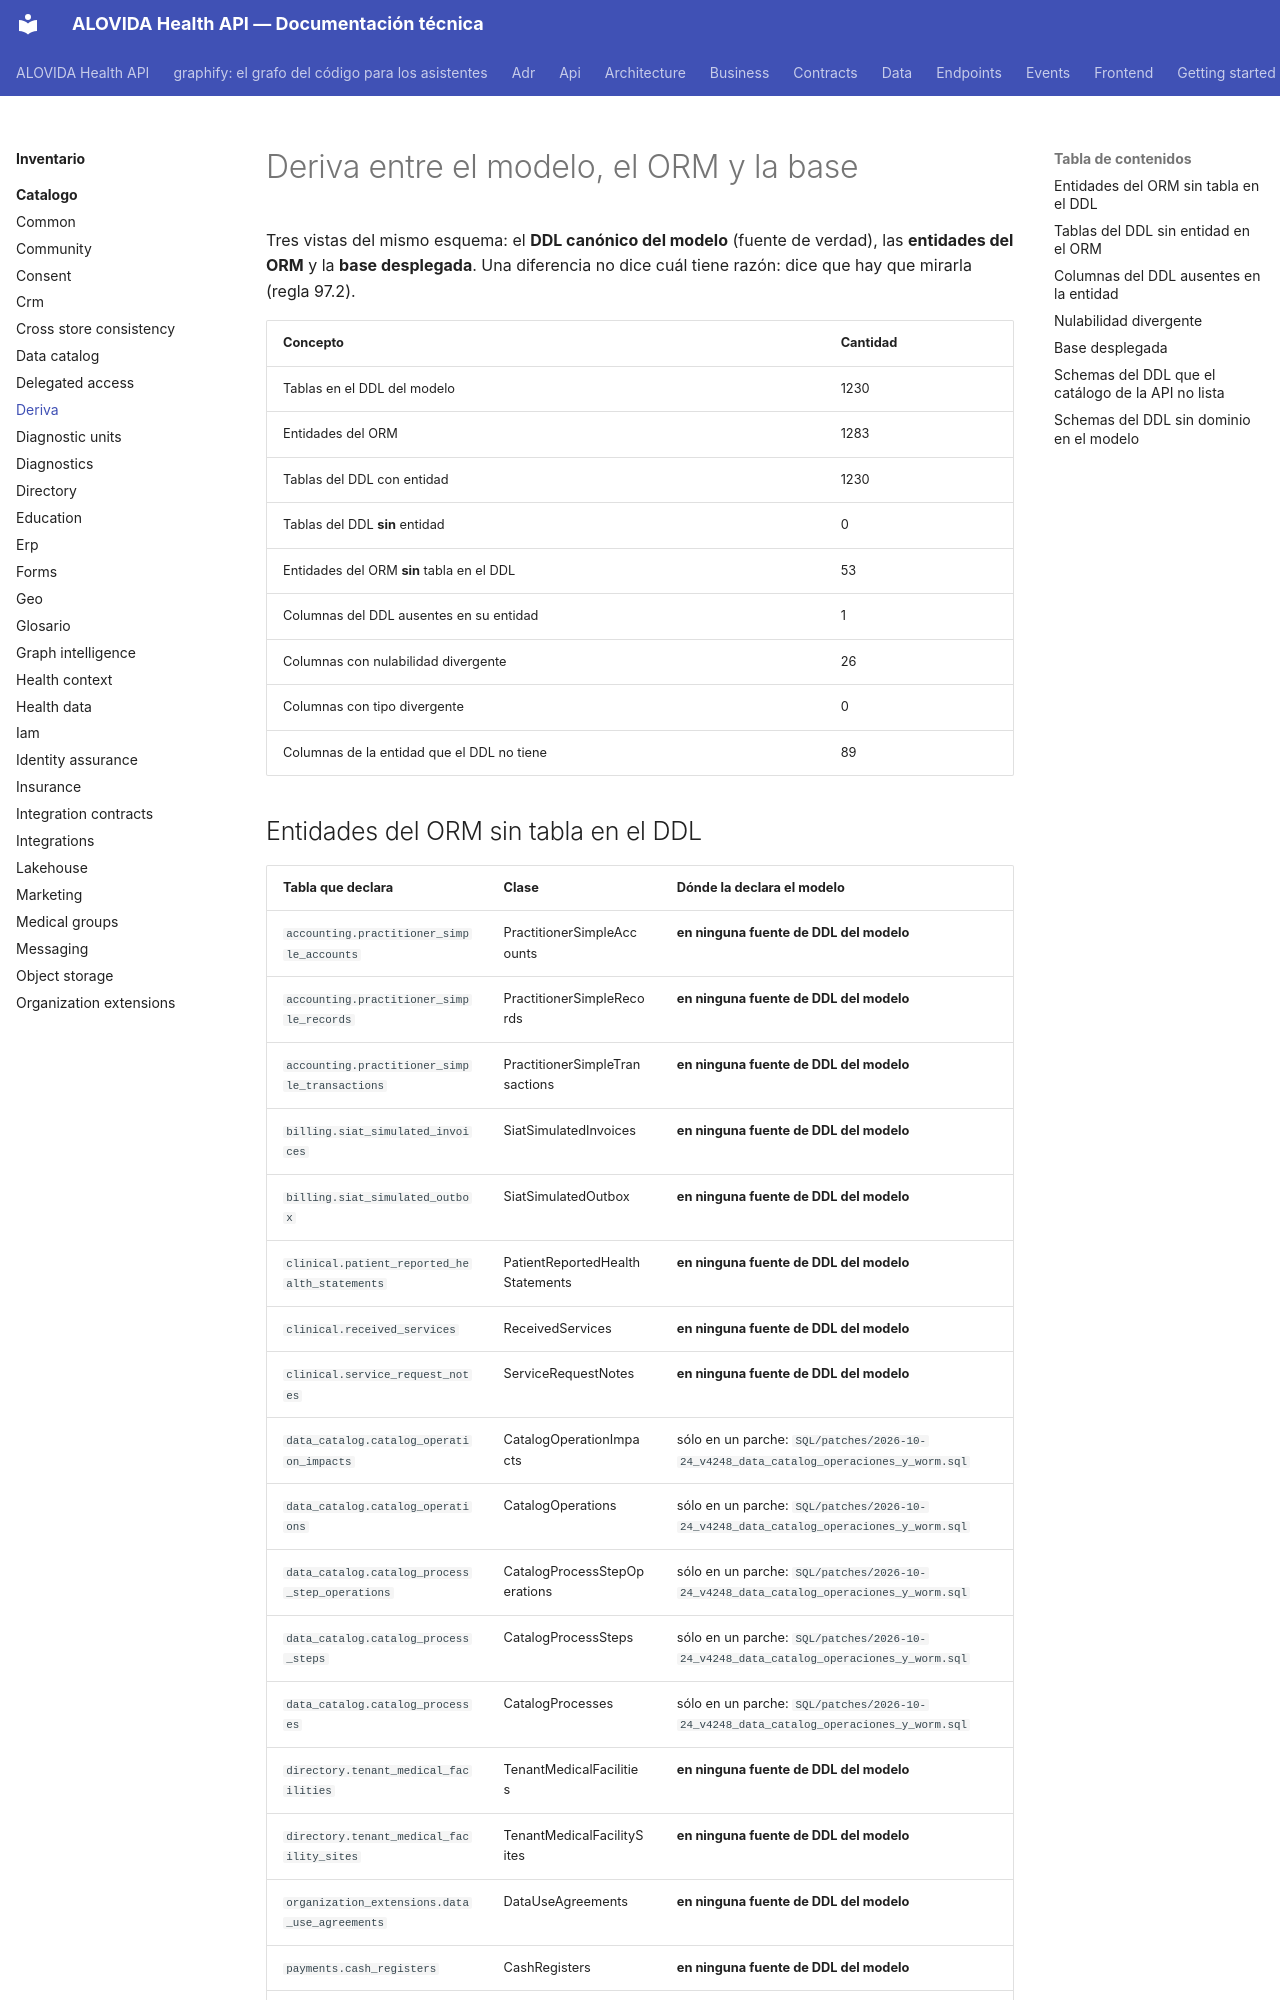

repository: mdavila-2001/mantra-core-health-api · page: inventario/catalogo/deriva/index.html · generator: mkdocs

<!-- AUTOGENERADO por tools/inventario/catalogo.mjs. No editar manualmente. -->

# Deriva entre el modelo, el ORM y la base

Tres vistas del mismo esquema: el **DDL canónico del modelo** (fuente de verdad), las **entidades del ORM** y la **base desplegada**. Una diferencia no dice cuál tiene razón: dice que hay que mirarla (regla 97.2).

| Concepto | Cantidad |
|---|---|
| Tablas en el DDL del modelo | 1230 |
| Entidades del ORM | 1283 |
| Tablas del DDL con entidad | 1230 |
| Tablas del DDL **sin** entidad | 0 |
| Entidades del ORM **sin** tabla en el DDL | 53 |
| Columnas del DDL ausentes en su entidad | 1 |
| Columnas con nulabilidad divergente | 26 |
| Columnas con tipo divergente | 0 |
| Columnas de la entidad que el DDL no tiene | 89 |
